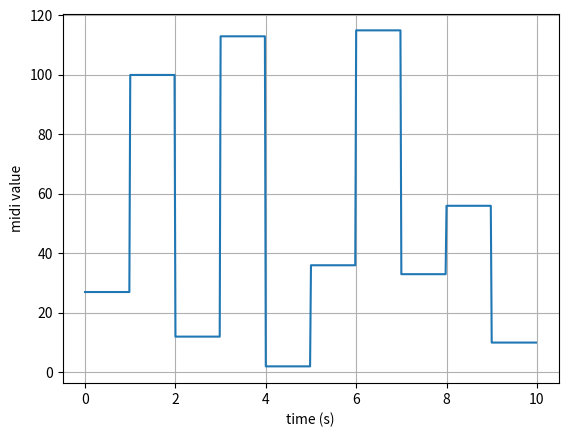

Generate this figure with matplotlib:
import matplotlib
import matplotlib.pyplot as plt
import numpy as np

# Generiert ein Sinus Array und erzeugt daraus einen Graph
def GenerateSin():
    freq = 1
    amp = 127
    t = np.arange(0.0,10,0.02)
    s = amp/2 + (amp/2 * np.sin(2*np.pi*freq*t))

    fig, ax = plt.subplots()
    ax.plot(t, s)
    ax.set(xlabel='time (s)', ylabel='midi value')
    ax.grid()
    plt.show()

# Erzeugt ein Random Step array moduliert nach der Random Funktion
# des Ableton Live LFO
def GenerateRandom():
    rndArray = []
    freq = 50
    duration = 10
    cnt = 0
    while cnt < duration:
        incnt = 0
        rand = np.random.randint(0,127)
        while incnt < freq:
            rndArray.append(rand)
            incnt += 1
        cnt += 1
    
    rndArray = np.array(rndArray)
    t = np.arange(0.0,duration,1/freq)
    fig, ax = plt.subplots()
    ax.plot(t,rndArray)
    ax.set(xlabel='time (s)', ylabel='midi value')
    ax.grid()
    plt.show()

#GenerateSin()
GenerateRandom()